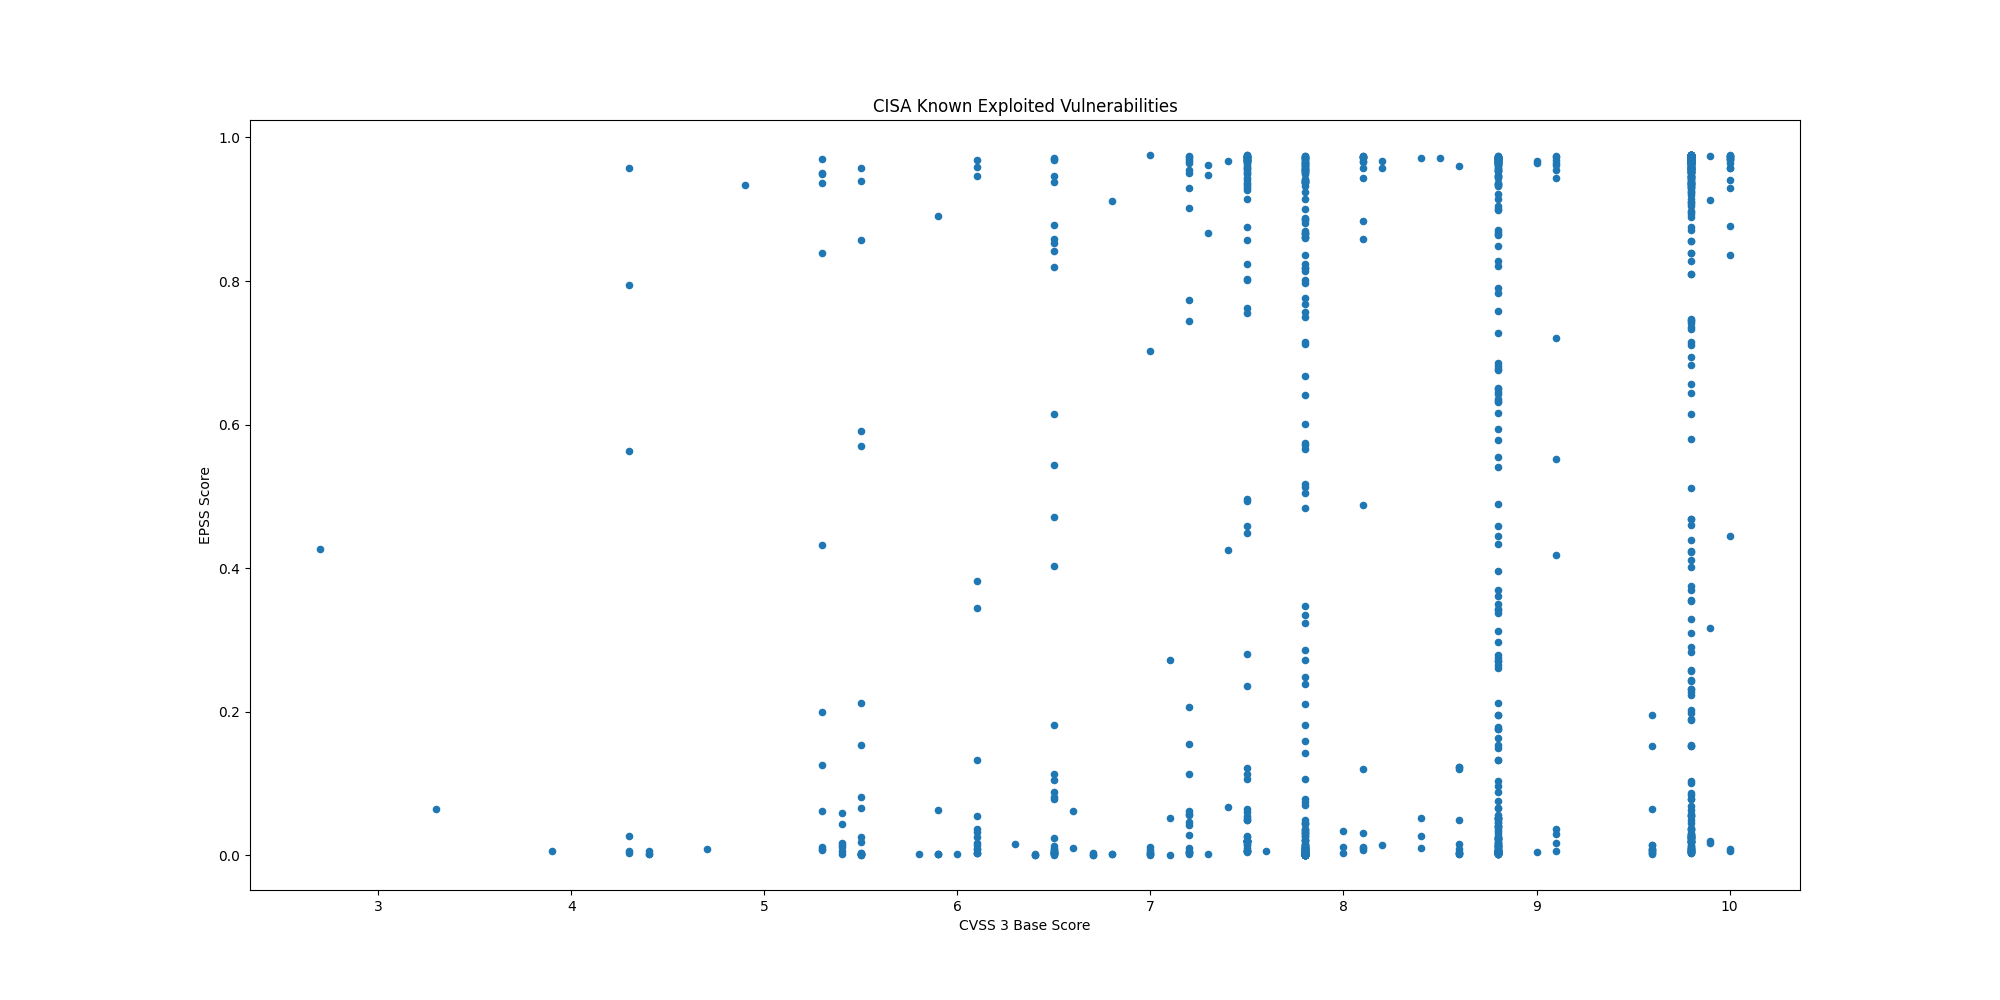

Source data for this figure (header and first rows):
CVE, CVSS3, EPSS, EPSS Percentile, Description, Date
CVE-2020-11023, 6.1, 0.3815, 0.9729, JQuery contains a persistent cross-site …, 2025-01-23
CVE-2024-50603, 9.8, 0.8888, 0.99, Aviatrix Controllers contain an OS comma…, 2025-01-16
CVE-2024-55591, 9.8, 0.02634, 0.9022, Fortinet FortiOS and FortiProxy contain …, 2025-01-14
CVE-2023-48365, 9.9, 0.01658, 0.8747, Qlik Sense contains an HTTP tunneling vu…, 2025-01-13
CVE-2024-12686, 7.2, 0.0618, 0.9356, BeyondTrust Privileged Remote Access (PR…, 2025-01-13
CVE-2020-2883, 9.8, 0.9651, 0.9973, Oracle WebLogic Server, a product within…, 2025-01-07
CVE-2024-55550, 2.7, 0.4272, 0.9745, Mitel MiCollab contains a path traversal…, 2025-01-07
CVE-2024-41713, 9.1, 0.9544, 0.9954, Mitel MiCollab contains a path traversal…, 2025-01-07
CVE-2024-3393, 7.5, 0.00783, 0.8141, Palo Alto Networks PAN-OS contains a vul…, 2024-12-30
CVE-2021-44207, 8.1, 0.00781, 0.8139, Acclaim Systems USAHERDS contains a hard…, 2024-12-23
CVE-2024-12356, 9.8, 0.01304, 0.8579, BeyondTrust Privileged Remote Access (PR…, 2024-12-19
CVE-2021-40407, 9.8, 0.03625, 0.9166, Reolink RLC-410W IP cameras contain an a…, 2024-12-18
CVE-2019-11001, 7.2, 0.1551, 0.9592, Reolink RLC-410W, C1 Pro, C2 Pro, RLC-42…, 2024-12-18
CVE-2022-23227, 9.8, 0.2442, 0.967, NUUO NVRmini2 devices contain a missing …, 2024-12-18
CVE-2018-14933, 9.8, 0.9361, 0.9933, NUUO NVRmini devices contain an OS comma…, 2024-12-18
CVE-2024-55956, 9.8, 0.9675, 0.9979, Cleo Harmony, VLTrader, and LexiCom, whi…, 2024-12-17
CVE-2024-35250, 7.8, 0.00115, 0.4645, Microsoft Windows Kernel-Mode Driver con…, 2024-12-16
CVE-2024-20767, 7.4, 0.9668, 0.9977, Adobe ColdFusion contains an improper ac…, 2024-12-16
CVE-2024-50623, 9.8, 0.9692, 0.9983, Cleo Harmony, VLTrader, and LexiCom, whi…, 2024-12-13
CVE-2024-49138, 7.8, 0.00054, 0.2574, Microsoft Windows Common Log File System…, 2024-12-10
CVE-2024-51378, 9.8, 0.2311, 0.9662, CyberPanel contains an incorrect default…, 2024-12-04
CVE-2024-11667, 9.8, 0.1885, 0.9629, Multiple Zyxel firewalls contain a path …, 2024-12-03
CVE-2024-11680, 9.8, 0.4682, 0.9758, ProjectSend contains an improper authent…, 2024-12-03
CVE-2023-45727, 7.5, 0.2362, 0.9665, North Grid Proself Enterprise/Standard, …, 2024-12-03
CVE-2023-28461, 9.8, 0.3559, 0.972, Array Networks AG and vxAG ArrayOS conta…, 2024-11-25
CVE-2024-21287, 7.5, 0.01634, 0.8736, Oracle Agile Product Lifecycle Managemen…, 2024-11-21
CVE-2024-44309, 6.1, 0.00289, 0.689, Apple iOS, macOS, and other Apple produc…, 2024-11-21
CVE-2024-44308, 8.8, 0.0018, 0.5594, Apple iOS, macOS, and other Apple produc…, 2024-11-21
CVE-2024-38813, 9.8, 0.00416, 0.7408, VMware vCenter contains an improper chec…, 2024-11-20
CVE-2024-38812, 9.8, 0.00416, 0.7408, VMware vCenter Server contains a heap-ba…, 2024-11-20
CVE-2024-9474, 7.2, 0.9748, 0.9999, Palo Alto Networks PAN-OS contains an OS…, 2024-11-18
CVE-2024-0012, 9.8, 0.97, 0.9985, Palo Alto Networks PAN-OS contains an au…, 2024-11-18
CVE-2024-1212, 9.8, 0.9371, 0.9935, Progress Kemp LoadMaster contains an OS …, 2024-11-18
CVE-2024-9465, 9.1, 0.9432, 0.9941, Palo Alto Networks Expedition contains a…, 2024-11-14
CVE-2024-9463, 7.5, 0.9619, 0.9967, Palo Alto Networks Expedition contains a…, 2024-11-14
CVE-2021-26086, 5.3, 0.9702, 0.9986, Atlassian Jira Server and Data Center co…, 2024-11-12
CVE-2014-2120, 6.1, 0.00871, 0.824, Cisco Adaptive Security Appliance (ASA) …, 2024-11-12
CVE-2021-41277, 7.5, 0.9723, 0.9992, Metabase contains a local file inclusion…, 2024-11-12
CVE-2024-43451, 6.5, 0.01327, 0.859, Microsoft Windows contains an NTLMv2 has…, 2024-11-12
CVE-2024-49039, 8.8, 0.00677, 0.7996, Microsoft Windows Task Scheduler contain…, 2024-11-12
CVE-2019-16278, 9.8, 0.9746, 0.9998, Nostromo nhttpd contains a directory tra…, 2024-11-07
CVE-2024-51567, 9.8, 0.4221, 0.9743, CyberPanel contains an incorrect default…, 2024-11-07
CVE-2024-43093, 7.8, 0.00246, 0.6417, Android Framework contains an unspecifie…, 2024-11-07
CVE-2024-5910, 9.8, 0.9629, 0.9969, Palo Alto Networks Expedition contains a…, 2024-11-07
CVE-2024-8956, 9.1, 0.01724, 0.8771, PTZOptics PT30X-SDI/NDI cameras contain …, 2024-11-04
CVE-2024-8957, 9.8, 0.00967, 0.8337, PTZOptics PT30X-SDI/NDI cameras contain …, 2024-11-04
CVE-2024-37383, 6.1, 0.036, 0.9164, RoundCube Webmail contains a cross-site …, 2024-10-24
CVE-2024-20481, 5.8, 0.00181, 0.56, Cisco Adaptive Security Appliance (ASA) …, 2024-10-24
CVE-2024-47575, 9.8, 0.8715, 0.9891, Fortinet FortiManager contains a missing…, 2024-10-23
CVE-2024-38094, , 0.00498, 0.7632, Microsoft SharePoint contains a deserial…, 2024-10-22
CVE-2024-9537, 9.8, 0.03641, 0.9168, ScienceLogic SL1 (formerly EM7) is affec…, 2024-10-21
CVE-2024-40711, 9.8, 0.9634, 0.997, Veeam Backup and Replication contains a …, 2024-10-17
CVE-2024-28987, 9.1, 0.9619, 0.9967, SolarWinds Web Help Desk contains a hard…, 2024-10-15
CVE-2024-9680, 9.8, 0.00362, 0.7227, Mozilla Firefox and Firefox ESR contain …, 2024-10-15
CVE-2024-30088, 7.0, 0.00506, 0.7654, Microsoft Windows Kernel contains a time…, 2024-10-15
CVE-2024-9380, 7.2, 0.04272, 0.9229, Ivanti Cloud Services Appliance (CSA) co…, 2024-10-09
CVE-2024-9379, 7.2, 0.00606, 0.7867, Ivanti Cloud Services Appliance (CSA) co…, 2024-10-09
CVE-2024-23113, 9.8, 0.02489, 0.8992, Fortinet FortiOS, FortiPAM, FortiProxy, …, 2024-10-09
CVE-2024-43573, 8.1, 0.01109, 0.8447, Microsoft Windows MSHTML Platform contai…, 2024-10-08
CVE-2024-43572, , 0.00086, 0.3887, Microsoft Windows Management Console con…, 2024-10-08
... 1,187 more rows
